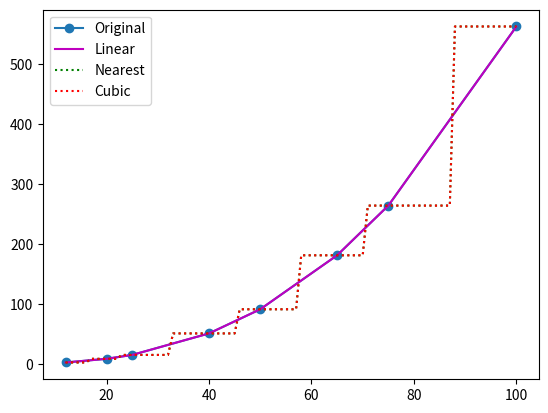

The script that saved this image:
import numpy as np
import matplotlib.pyplot as plt
from scipy.interpolate import interp1d

# y = np.array([0,1,1,0])
# n1 = np.arange(0, 4)
# n2 = np.arange(0, 3.2, 0.2)

# xnearest = interpld(n1, y, kind = 'nearest')
# xlinear = interpld(n1, y, kind = 'linear')
# xspline = interpld(n1, y, kind = 'cubic')

# xnearest_val = xnearest(n2)
# xlinear_val = xlinear(n2)
# xspline_val = xspline(n2)

# yval = np.array([0, 4, 14, 20])
# xval = np.array([0, 2, 6, 8])
# x_new = np.arange(2, 8.5, 0.5)
# xspline = interp1d(xval, yval, kind='cubic')

# ynearest = xspline(10)
# print(xspline(10))

# speed = np.array([20, 50, 100, 140])
# fuel = np.array([13, 15, 18, 11])
# question = [25, 62, 90]

# xlinear = interp1d(speed, fuel, kind='linear')
# # print(xlinear(question))
# for i in question:
#     fuel_comp = xlinear(i)
#     print(f'Fuel comp: {i}km/h is {fuel_comp:.2f} km/L')

# speed_new = np.arange(20, 142, 2)
# yaxis = xlinear(speed_new)

# plt.plot(speed_new, yaxis, ':sr', label='Extrapolated')
# plt.plot(speed, fuel, 'o', label= 'Original')
# plt.xlabel('Speed (km/h)')
# plt.ylabel('Fuel Consumption (km/L)')
# plt.legend()
# plt.show()

diameter = np.array([12, 20, 25, 40, 50, 65, 75, 100])
flow = np.array([2.1, 8.2, 14.7, 50.6, 90.9, 181, 264, 563])
plt.plot(diameter, flow, '-o', label = 'Original')

new_diameter = np.arange(12, 101)

ylinear = interp1d(diameter, flow, kind='linear')
graph_linear = ylinear(new_diameter)
plt.plot(new_diameter, graph_linear, '-m', label = 'Linear')

ynearest = interp1d(diameter, flow, kind='nearest')
graph_nearest = ynearest(new_diameter)
plt.plot(new_diameter, graph_nearest, ':g', label = 'Nearest')


ycubic = interp1d(diameter, flow, kind='cubic')
graph_spline = ycubic(new_diameter)
plt.plot(new_diameter, graph_nearest, ':r', label = 'Cubic')

plt.legend()
plt.show()
